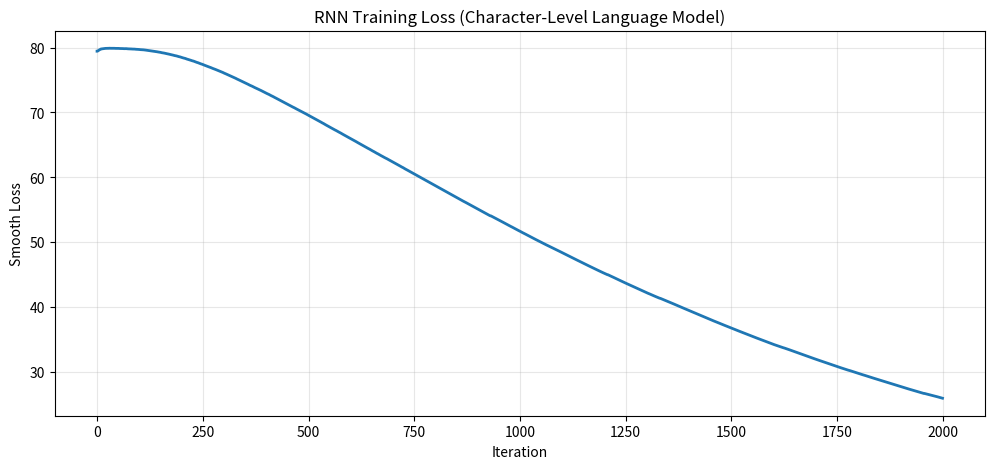
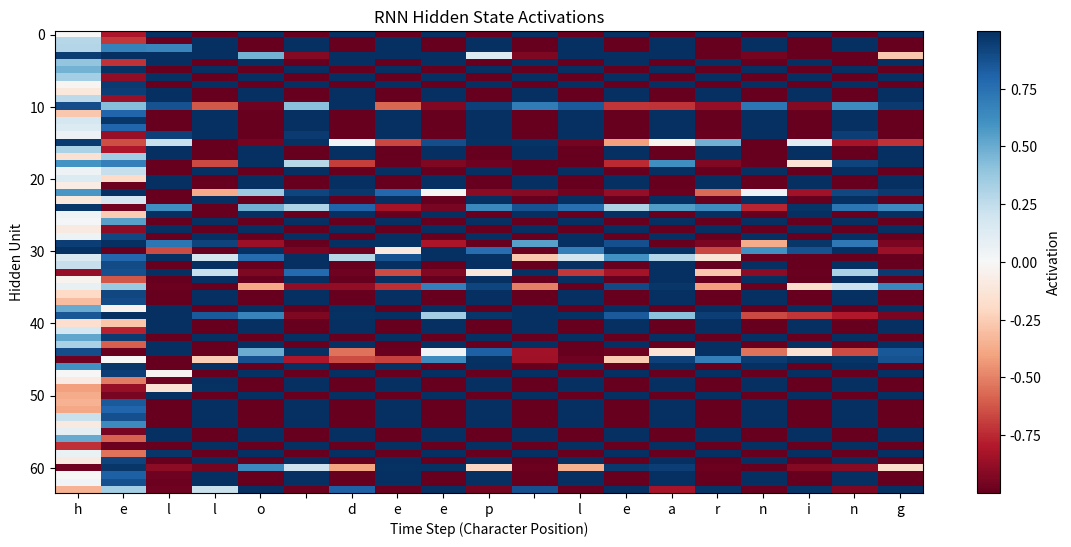

Reproduce these figures in Python, in order.
import numpy as np
import matplotlib.pyplot as plt
from collections import Counter

np.random.seed(42)

# Simple synthetic text with patterns
data = """
hello world
hello deep learning
deep neural networks
neural networks learn patterns
patterns in data
data drives learning
learning from examples
examples help networks
networks process information
information is everywhere
everywhere you look data
""" * 10  # Repeat for more training data

# Build vocabulary
chars = sorted(list(set(data)))
vocab_size = len(chars)
char_to_ix = {ch: i for i, ch in enumerate(chars)}
ix_to_char = {i: ch for i, ch in enumerate(chars)}

print(f"Data length: {len(data)} characters")
print(f"Vocabulary size: {vocab_size}")
print(f"Vocabulary: {repr(''.join(chars))}")

class VanillaRNN:
    def __init__(self, vocab_size, hidden_size):
        self.vocab_size = vocab_size
        self.hidden_size = hidden_size
        
        # Initialize weights
        self.Wxh = np.random.randn(hidden_size, vocab_size) * 0.01
        self.Whh = np.random.randn(hidden_size, hidden_size) * 0.01
        self.Why = np.random.randn(vocab_size, hidden_size) * 0.01
        self.bh = np.zeros((hidden_size, 1))
        self.by = np.zeros((vocab_size, 1))
        
    def forward(self, inputs, hprev):
        """
        inputs: list of integers (character indices)
        hprev: initial hidden state
        """
        xs, hs, ys, ps = {}, {}, {}, {}
        hs[-1] = np.copy(hprev)
        loss = 0
        
        # Forward pass
        for t, char_idx in enumerate(inputs):
            # One-hot encode input
            xs[t] = np.zeros((self.vocab_size, 1))
            xs[t][char_idx] = 1
            
            # Hidden state: h_t = tanh(W_xh * x_t + W_hh * h_{t-1} + b_h)
            hs[t] = np.tanh(
                np.dot(self.Wxh, xs[t]) + 
                np.dot(self.Whh, hs[t-1]) + 
                self.bh
            )
            
            # Output: y_t = W_hy * h_t + b_y
            ys[t] = np.dot(self.Why, hs[t]) + self.by
            
            # Softmax probabilities
            ps[t] = np.exp(ys[t]) / np.sum(np.exp(ys[t]))
            
        return xs, hs, ys, ps
    
    def loss(self, ps, targets):
        """Cross-entropy loss"""
        loss = 0
        for t, target_idx in enumerate(targets):
            loss += -np.log(ps[t][target_idx, 0])
        return loss
    
    def backward(self, xs, hs, ps, targets):
        """Backpropagation through time"""
        dWxh = np.zeros_like(self.Wxh)
        dWhh = np.zeros_like(self.Whh)
        dWhy = np.zeros_like(self.Why)
        dbh = np.zeros_like(self.bh)
        dby = np.zeros_like(self.by)
        dhnext = np.zeros_like(hs[0])
        
        # Backward pass
        for t in reversed(range(len(targets))):
            # Output gradient
            dy = np.copy(ps[t])
            dy[targets[t]] -= 1
            
            # Output layer gradients
            dWhy += np.dot(dy, hs[t].T)
            dby += dy
            
            # Hidden layer gradient
            dh = np.dot(self.Why.T, dy) + dhnext
            dhraw = (1 - hs[t] ** 2) * dh  # tanh derivative
            
            # Weight gradients
            dbh += dhraw
            dWxh += np.dot(dhraw, xs[t].T)
            dWhh += np.dot(dhraw, hs[t-1].T)
            
            # Gradient for next timestep
            dhnext = np.dot(self.Whh.T, dhraw)
        
        # Clip gradients to prevent exploding gradients
        for dparam in [dWxh, dWhh, dWhy, dbh, dby]:
            np.clip(dparam, -5, 5, out=dparam)
        
        return dWxh, dWhh, dWhy, dbh, dby
    
    def sample(self, h, seed_ix, n):
        """
        Sample a sequence of characters from the model
        h: initial hidden state
        seed_ix: seed character index
        n: number of characters to generate
        """
        x = np.zeros((self.vocab_size, 1))
        x[seed_ix] = 1
        indices = []
        
        for t in range(n):
            h = np.tanh(np.dot(self.Wxh, x) + np.dot(self.Whh, h) + self.bh)
            y = np.dot(self.Why, h) + self.by
            p = np.exp(y) / np.sum(np.exp(y))
            
            # Sample from distribution
            ix = np.random.choice(range(self.vocab_size), p=p.ravel())
            
            x = np.zeros((self.vocab_size, 1))
            x[ix] = 1
            indices.append(ix)
        
        return indices

# Initialize model
hidden_size = 64
rnn = VanillaRNN(vocab_size, hidden_size)
print(f"\nModel initialized with {hidden_size} hidden units")

def train_rnn(rnn, data, char_to_ix, ix_to_char, num_iterations=2000, seq_length=25):
    """Train the RNN"""
    n = 0  # Position in data
    p = 0  # Data pointer
    
    # Memory variables for Adagrad
    mWxh = np.zeros_like(rnn.Wxh)
    mWhh = np.zeros_like(rnn.Whh)
    mWhy = np.zeros_like(rnn.Why)
    mbh = np.zeros_like(rnn.bh)
    mby = np.zeros_like(rnn.by)
    
    smooth_loss = -np.log(1.0 / vocab_size) * seq_length
    losses = []
    
    hprev = np.zeros((hidden_size, 1))
    
    for n in range(num_iterations):
        # Prepare inputs and targets
        if p + seq_length + 1 >= len(data) or n == 0:
            hprev = np.zeros((hidden_size, 1))
            p = 0
        
        inputs = [char_to_ix[ch] for ch in data[p:p+seq_length]]
        targets = [char_to_ix[ch] for ch in data[p+1:p+seq_length+1]]
        
        # Forward pass
        xs, hs, ys, ps = rnn.forward(inputs, hprev)
        loss = rnn.loss(ps, targets)
        
        # Backward pass
        dWxh, dWhh, dWhy, dbh, dby = rnn.backward(xs, hs, ps, targets)
        
        # Adagrad parameter update
        learning_rate = 0.1
        for param, dparam, mem in zip(
            [rnn.Wxh, rnn.Whh, rnn.Why, rnn.bh, rnn.by],
            [dWxh, dWhh, dWhy, dbh, dby],
            [mWxh, mWhh, mWhy, mbh, mby]
        ):
            mem += dparam * dparam
            param += -learning_rate * dparam / np.sqrt(mem + 1e-8)
        
        # Track loss
        smooth_loss = smooth_loss * 0.999 + loss * 0.001
        losses.append(smooth_loss)
        
        # Sample from model
        if n % 200 == 0:
            sample_ix = rnn.sample(hprev, inputs[0], 100)
            txt = ''.join(ix_to_char[ix] for ix in sample_ix)
            print(f"\n--- Iteration {n}, Loss: {smooth_loss:.4f} ---")
            print(txt)
        
        # Move data pointer
        p += seq_length
        hprev = hs[len(inputs) - 1]
    
    return losses

# Train the model
print("Training RNN...\n")
losses = train_rnn(rnn, data, char_to_ix, ix_to_char, num_iterations=2000)

plt.figure(figsize=(12, 5))
plt.plot(losses, linewidth=2)
plt.xlabel('Iteration')
plt.ylabel('Smooth Loss')
plt.title('RNN Training Loss (Character-Level Language Model)')
plt.grid(True, alpha=0.3)
plt.show()

# Generate samples with different seeds
h = np.zeros((hidden_size, 1))

print("Generated samples:\n")
for i in range(5):
    seed_char = np.random.choice(chars)
    seed_ix = char_to_ix[seed_char]
    sample_ix = rnn.sample(h, seed_ix, 150)
    txt = ''.join(ix_to_char[ix] for ix in sample_ix)
    print(f"Sample {i+1} (seed: '{seed_char}'):")
    print(txt)
    print()

# Forward pass through a sequence to visualize activations
test_text = "hello deep learning"
test_inputs = [char_to_ix[ch] for ch in test_text]
hprev = np.zeros((hidden_size, 1))

xs, hs, ys, ps = rnn.forward(test_inputs, hprev)

# Extract hidden states
hidden_states = np.array([hs[t].flatten() for t in range(len(test_inputs))])

plt.figure(figsize=(14, 6))
plt.imshow(hidden_states.T, cmap='RdBu', aspect='auto', interpolation='nearest')
plt.colorbar(label='Activation')
plt.xlabel('Time Step (Character Position)')
plt.ylabel('Hidden Unit')
plt.title('RNN Hidden State Activations')
plt.xticks(range(len(test_text)), list(test_text))
plt.show()

print(f"\nVisualization shows how hidden states evolve as RNN processes '{test_text}'")